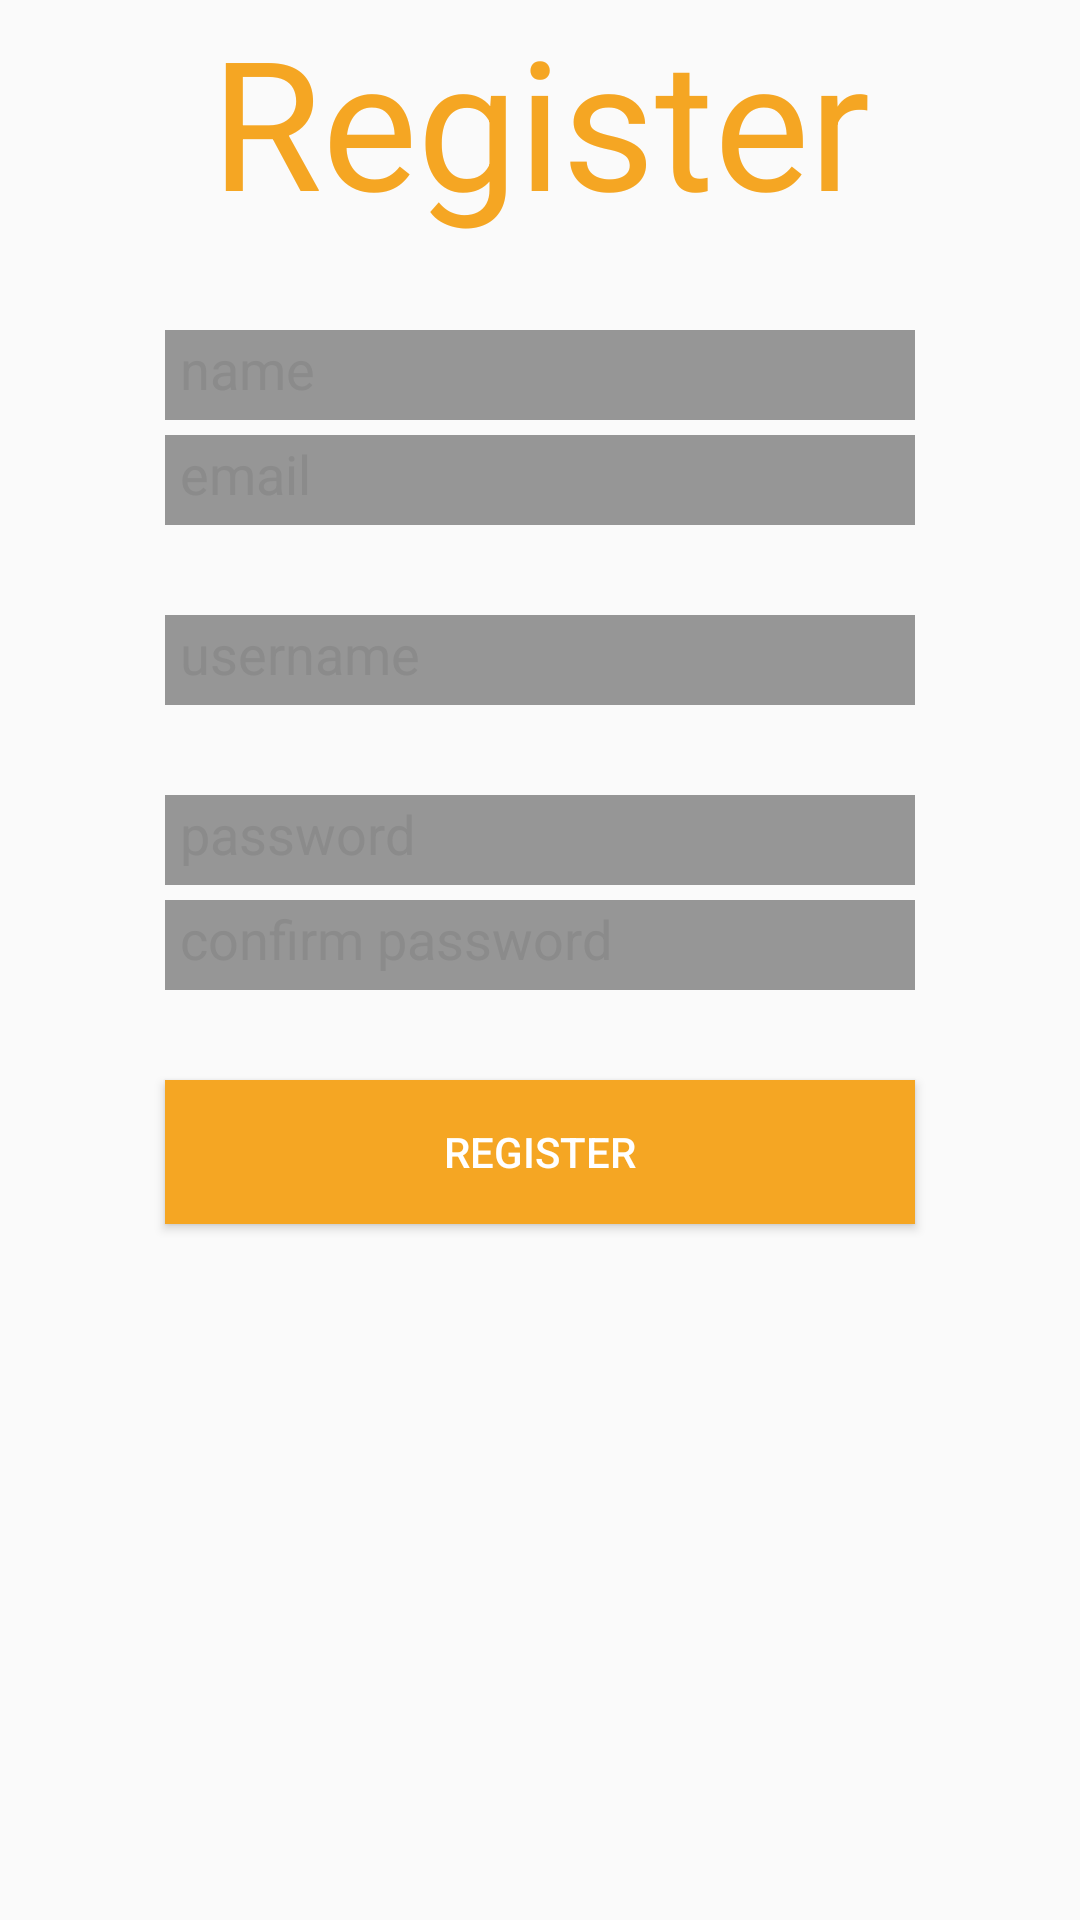

This screen was rendered from an Android layout file. Write that file and the resources it references.
<!-- AndroidManifest.xml: application theme AppTheme -->
<!-- res/layout/fragment_register.xml -->
<RelativeLayout
    xmlns:android="http://schemas.android.com/apk/res/android"
    xmlns:tools="http://schemas.android.com/tools"
    tools:context="edu.washington.echee.swipeviews.LoginFragment"
    android:layout_width="match_parent"
    android:layout_height="wrap_content"
    android:layout_centerInParent="true"
    >

    <TextView
        android:id="@+id/registration_title"
        android:layout_width="match_parent"
        android:layout_height="wrap_content"
        android:text="@string/register_title"
        android:gravity="center"
        android:textSize="60sp"
        android:textColor="@color/orange_main"/>

    <EditText
        android:id="@+id/etName_register"
        android:layout_width="250dp"
        android:layout_height="30dp"
        android:layout_marginTop="30dp"
        android:layout_centerHorizontal="true"
        android:layout_below="@id/registration_title"
        android:background="#66000000"
        android:inputType="textCapSentences"
        android:textColorHint="@color/grey_hint"
        android:textColor="@color/white"
        android:hint="@string/name_hint"
        android:padding="5dp"
        />

    <EditText
        android:id="@+id/etEmail"
        android:layout_width="250dp"
        android:layout_height="30dp"
        android:layout_marginTop="5dp"
        android:layout_centerHorizontal="true"
        android:layout_below="@id/etName_register"
        android:background="#66000000"
        android:textColorHint="@color/grey_hint"
        android:textColor="@color/white"
        android:hint="@string/email_hint"
        android:padding="5dp"
        />

    <EditText
        android:id="@+id/etUsername_register"
        android:layout_width="250dp"
        android:layout_height="30dp"
        android:layout_marginTop="30dp"
        android:layout_centerHorizontal="true"
        android:layout_below="@id/etEmail"
        android:background="#66000000"
        android:textColorHint="@color/grey_hint"
        android:textColor="@color/white"
        android:hint="@string/username_hint"
        android:padding="5dp"
        />

    <EditText
        android:id="@+id/etPassword_register"
        android:layout_width="250dp"
        android:layout_height="30dp"
        android:layout_marginTop="30dp"
        android:layout_centerHorizontal="true"
        android:layout_below="@id/etUsername_register"
        android:background="#66000000"
        android:textColorHint="@color/grey_hint"
        android:textColor="@color/white"
        android:hint="@string/password_hint"
        android:padding="5dp"
        android:inputType="textPassword"
        />
    <EditText
        android:id="@+id/etPasswordConfirm_register"
        android:layout_width="250dp"
        android:layout_height="30dp"
        android:layout_marginTop="5dp"
        android:layout_centerHorizontal="true"
        android:layout_below="@id/etPassword_register"
        android:background="#66000000"
        android:textColorHint="@color/grey_hint"
        android:textColor="@color/white"
        android:hint="@string/passwordConfirm_hint"
        android:padding="5dp"
        android:inputType="textPassword"
        />
    <Button
        android:id="@+id/btnRegister"
        android:layout_width="250dp"
        android:layout_height="wrap_content"
        android:text="@string/register"
        android:textColor="@color/white"
        android:layout_below="@id/etPasswordConfirm_register"
        android:layout_marginTop="30dp"
        android:padding="5dp"
        android:layout_centerHorizontal="true"
        android:background="@color/orange_main"
        />

</RelativeLayout>
<!-- resources referenced by this layout -->
<resources>
  <color name="grey_hint">#ff8b8b8b</color>
  <color name="orange_main">#F5A623</color>
  <color name="white">#FFFFFF</color>
  <string name="email_hint">email</string>
  <string name="name_hint">name</string>
  <string name="passwordConfirm_hint">confirm password</string>
  <string name="password_hint">password</string>
  <string name="register">Register</string>
  <string name="register_title">Register</string>
  <string name="username_hint">username</string>
  <style name="AppTheme" parent="@style/Theme.AppCompat.Light">
          <item name="android:actionBarStyle" tools:ignore="NewApi">@style/MyActionBar</item>
          <item name="actionBarStyle">@style/MyActionBar</item>
  
      </style>
  <style name="MyActionBar" parent="@style/Widget.AppCompat.Light.ActionBar.Solid.Inverse">
          <item name="android:background" tools:ignore="NewApi">@color/orange_main</item>
          <item name="background">@color/orange_main</item>
      </style>
</resources>
